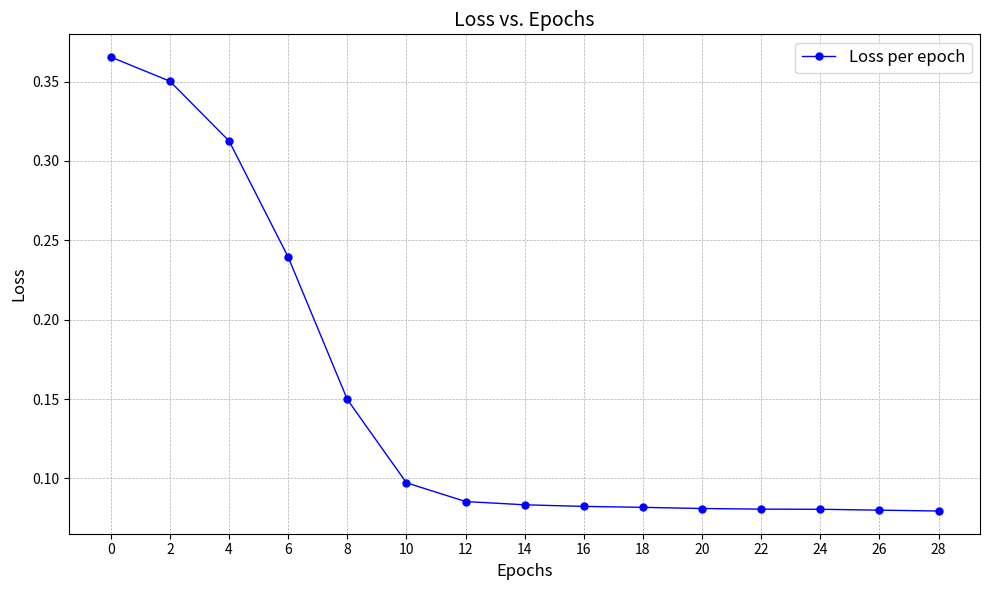

Generate this figure with matplotlib:
import matplotlib.pyplot as plt

# Define epoch numbers and corresponding losses
epochs = [0, 2, 4, 6, 8, 10, 12, 14, 16, 18, 20, 22, 24, 26, 28]
losses = [0.3655129373073578, 0.35027870535850525, 0.3126210570335388, 0.2394285351037979,
          0.14970317482948303, 0.09720350056886673, 0.08538641780614853, 0.08332525193691254,
          0.08232513070106506, 0.0817236378788948, 0.08098671585321426, 0.08059827983379364,
          0.08049833029508591, 0.07995826005935669, 0.07940512150526047]

# Plotting
plt.figure(figsize=(10, 6))
plt.plot(epochs, losses, marker='o', markersize=5, linestyle='-', linewidth=1, color='blue')

# Set the x-axis ticks to show even numbers starting from 2
plt.xticks(ticks=range(0, max(epochs)+1, 2))  # Starts from 2 and steps by 2

# Set the grid, title, and axis labels with adjusted font sizes
plt.title('Loss vs. Epochs', fontsize=14)
plt.xlabel('Epochs', fontsize=12)
plt.ylabel('Loss', fontsize=12)
plt.grid(True, which='major', linestyle='--', linewidth=0.5)

# Add a legend
plt.legend(['Loss per epoch'], fontsize=12)

# Adjust layout
plt.tight_layout()
plt.show()
